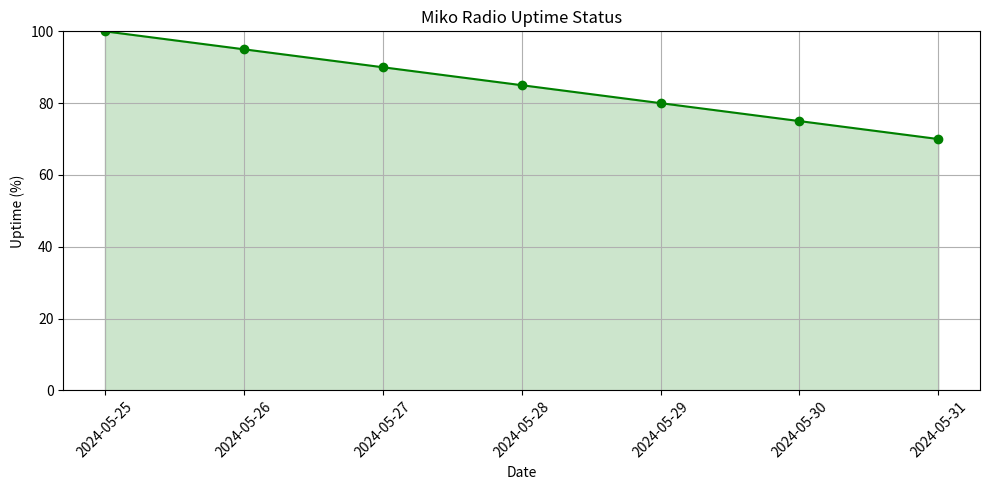

Python code for this plot:
import matplotlib.pyplot as plt
import numpy as np
import json
import datetime

def generate_uptime_graph(uptime_data, status, output_file='uptime_graph.png'):
    # Parse the uptime data
    dates = [datetime.datetime.strptime(day['date'], '%Y-%m-%d') for day in uptime_data]
    uptimes = [day['uptime'] for day in uptime_data]

    # Set color based on status
    if status == "operational":
        color = "green"
    elif status == "partial":
        color = "orange"
    else:
        color = "red"

    # Create the plot
    plt.figure(figsize=(10, 5))
    plt.plot(dates, uptimes, marker='o', color=color)
    plt.fill_between(dates, uptimes, color=color, alpha=0.2)
    plt.title('Miko Radio Uptime Status')
    plt.xlabel('Date')
    plt.ylabel('Uptime (%)')
    plt.ylim(0, 100)
    plt.grid(True)
    plt.xticks(rotation=45)
    plt.tight_layout()
    
    # Save the graph to a file
    plt.savefig(output_file)
    plt.close()

if __name__ == "__main__":
    import sys
    status = sys.argv[1] if len(sys.argv) > 1 else "operational"
    output_file = sys.argv[2] if len(sys.argv) > 2 else "uptime_graph.png"
    
    # Example uptime data, replace this with actual data fetching
    uptime_data = [
        {"date": "2024-05-25", "uptime": 100},
        {"date": "2024-05-26", "uptime": 95},
        {"date": "2024-05-27", "uptime": 90},
        {"date": "2024-05-28", "uptime": 85},
        {"date": "2024-05-29", "uptime": 80},
        {"date": "2024-05-30", "uptime": 75},
        {"date": "2024-05-31", "uptime": 70},
    ]
    
    generate_uptime_graph(uptime_data, status, output_file)
